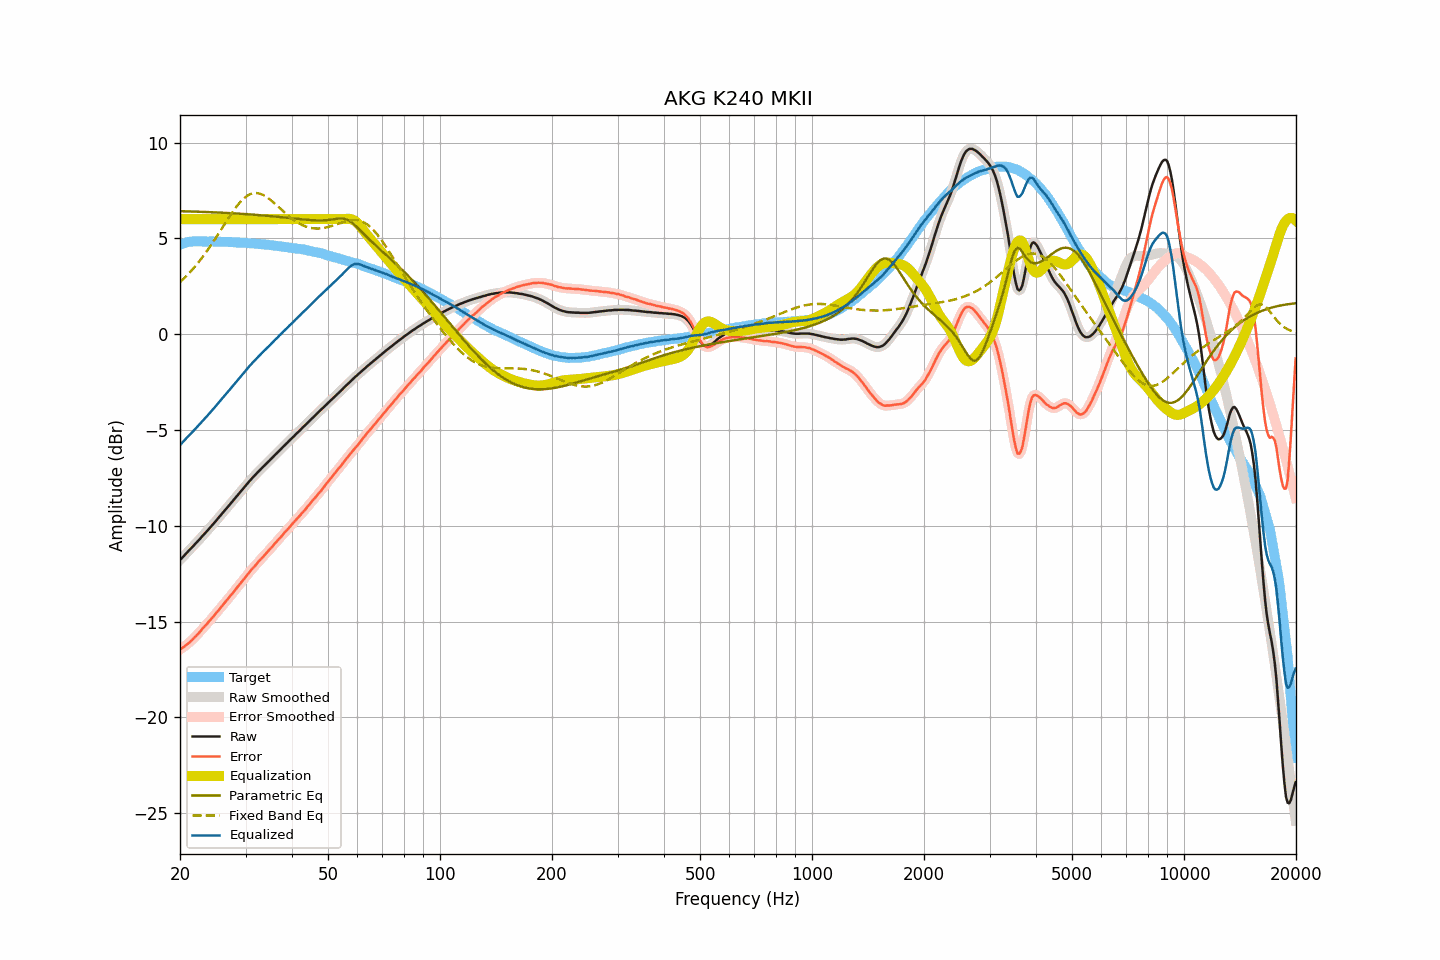

Data behind this chart, as committed beside it:
frequency, raw, smoothed, error, error_smoothed, equalization, parametric_eq, fixed_band_eq, equalized_raw, equalized_smoothed, target
20.00, -11.78, -11.78, -16.45, -16.45, 6.00, 6.42, 2.72, -5.78, -5.78, 4.67
20.20, -11.70, -11.69, -16.40, -16.40, 6.00, 6.42, 2.79, -5.70, -5.69, 4.70
20.40, -11.61, -11.61, -16.34, -16.34, 6.00, 6.41, 2.87, -5.61, -5.61, 4.73
20.61, -11.52, -11.52, -16.27, -16.28, 6.00, 6.41, 2.95, -5.52, -5.52, 4.75
20.81, -11.43, -11.43, -16.21, -16.21, 6.00, 6.41, 3.04, -5.43, -5.43, 4.78
21.02, -11.34, -11.34, -16.15, -16.14, 6.00, 6.41, 3.12, -5.34, -5.34, 4.81
21.23, -11.25, -11.25, -16.07, -16.07, 6.00, 6.40, 3.21, -5.25, -5.25, 4.82
21.44, -11.17, -11.16, -16.00, -16.00, 6.00, 6.40, 3.31, -5.17, -5.16, 4.83
21.66, -11.08, -11.08, -15.92, -15.91, 6.00, 6.40, 3.40, -5.08, -5.08, 4.84
21.87, -10.99, -10.99, -15.83, -15.83, 6.00, 6.40, 3.50, -4.99, -4.99, 4.84
22.09, -10.90, -10.90, -15.75, -15.74, 6.00, 6.39, 3.60, -4.90, -4.90, 4.85
22.31, -10.81, -10.81, -15.65, -15.66, 6.00, 6.39, 3.70, -4.81, -4.81, 4.85
22.54, -10.72, -10.72, -15.57, -15.57, 6.00, 6.39, 3.80, -4.72, -4.72, 4.85
22.76, -10.63, -10.63, -15.47, -15.47, 6.00, 6.38, 3.91, -4.63, -4.63, 4.85
22.99, -10.53, -10.53, -15.36, -15.37, 6.00, 6.38, 4.02, -4.53, -4.53, 4.84
23.22, -10.44, -10.44, -15.27, -15.28, 6.00, 6.38, 4.13, -4.44, -4.44, 4.84
23.45, -10.35, -10.35, -15.18, -15.18, 6.00, 6.37, 4.25, -4.35, -4.35, 4.83
23.69, -10.26, -10.26, -15.09, -15.09, 6.00, 6.37, 4.37, -4.26, -4.26, 4.83
23.92, -10.16, -10.16, -14.99, -15.00, 6.00, 6.37, 4.49, -4.16, -4.16, 4.83
24.16, -10.07, -10.07, -14.91, -14.90, 6.00, 6.36, 4.61, -4.07, -4.07, 4.84
24.40, -9.97, -9.97, -14.81, -14.81, 6.00, 6.36, 4.73, -3.97, -3.97, 4.84
24.65, -9.88, -9.88, -14.71, -14.71, 6.00, 6.36, 4.86, -3.88, -3.88, 4.83
24.89, -9.78, -9.78, -14.61, -14.61, 6.00, 6.35, 4.99, -3.78, -3.78, 4.83
25.14, -9.68, -9.68, -14.51, -14.51, 6.00, 6.35, 5.12, -3.68, -3.68, 4.83
25.39, -9.58, -9.58, -14.40, -14.40, 6.00, 6.35, 5.25, -3.58, -3.58, 4.83
25.65, -9.48, -9.48, -14.31, -14.30, 6.00, 6.34, 5.38, -3.48, -3.48, 4.83
25.91, -9.38, -9.38, -14.20, -14.20, 6.00, 6.34, 5.51, -3.38, -3.38, 4.82
26.16, -9.29, -9.29, -14.10, -14.10, 6.00, 6.33, 5.65, -3.29, -3.29, 4.81
26.43, -9.19, -9.19, -14.00, -14.00, 6.00, 6.33, 5.78, -3.19, -3.19, 4.81
26.69, -9.09, -9.09, -13.90, -13.90, 6.00, 6.32, 5.91, -3.09, -3.09, 4.81
26.96, -8.99, -8.99, -13.80, -13.80, 6.00, 6.32, 6.04, -2.99, -2.99, 4.81
27.23, -8.89, -8.89, -13.70, -13.70, 6.00, 6.32, 6.17, -2.89, -2.89, 4.81
27.50, -8.79, -8.79, -13.60, -13.59, 6.00, 6.31, 6.29, -2.79, -2.79, 4.81
27.77, -8.69, -8.69, -13.48, -13.49, 6.00, 6.31, 6.41, -2.69, -2.69, 4.80
28.05, -8.59, -8.59, -13.38, -13.38, 6.00, 6.30, 6.53, -2.59, -2.59, 4.80
28.33, -8.49, -8.49, -13.27, -13.28, 6.00, 6.30, 6.64, -2.49, -2.49, 4.78
28.62, -8.39, -8.39, -13.17, -13.17, 6.00, 6.29, 6.75, -2.39, -2.39, 4.78
28.90, -8.29, -8.29, -13.07, -13.07, 6.00, 6.29, 6.85, -2.29, -2.29, 4.78
29.19, -8.19, -8.19, -12.96, -12.96, 6.00, 6.28, 6.94, -2.19, -2.19, 4.77
29.48, -8.09, -8.09, -12.86, -12.86, 6.00, 6.27, 7.03, -2.09, -2.09, 4.78
29.78, -7.99, -7.99, -12.75, -12.76, 6.00, 6.27, 7.11, -1.99, -1.99, 4.77
30.08, -7.89, -7.89, -12.65, -12.65, 6.00, 6.26, 7.17, -1.89, -1.89, 4.76
30.38, -7.79, -7.79, -12.54, -12.54, 6.00, 6.26, 7.23, -1.79, -1.79, 4.75
30.68, -7.69, -7.69, -12.44, -12.44, 6.00, 6.25, 7.27, -1.69, -1.69, 4.75
30.99, -7.60, -7.60, -12.34, -12.34, 6.00, 6.25, 7.31, -1.60, -1.60, 4.74
31.30, -7.50, -7.51, -12.23, -12.24, 6.00, 6.24, 7.34, -1.50, -1.51, 4.74
31.61, -7.42, -7.42, -12.15, -12.14, 6.00, 6.23, 7.36, -1.42, -1.42, 4.73
31.93, -7.33, -7.33, -12.05, -12.05, 6.00, 6.23, 7.36, -1.33, -1.33, 4.72
32.24, -7.24, -7.24, -11.95, -11.95, 6.00, 6.22, 7.36, -1.24, -1.24, 4.71
32.57, -7.15, -7.15, -11.85, -11.86, 6.00, 6.21, 7.34, -1.15, -1.15, 4.71
32.89, -7.07, -7.06, -11.77, -11.76, 6.00, 6.21, 7.32, -1.07, -1.06, 4.70
33.22, -6.98, -6.98, -11.67, -11.67, 6.00, 6.20, 7.29, -0.98, -0.98, 4.69
33.55, -6.90, -6.90, -11.59, -11.58, 6.00, 6.19, 7.25, -0.90, -0.90, 4.69
33.89, -6.82, -6.81, -11.49, -11.49, 6.00, 6.19, 7.20, -0.82, -0.81, 4.67
34.23, -6.73, -6.73, -11.40, -11.40, 6.00, 6.18, 7.15, -0.73, -0.73, 4.67
34.57, -6.65, -6.65, -11.31, -11.31, 6.00, 6.17, 7.09, -0.65, -0.65, 4.66
34.92, -6.57, -6.57, -11.21, -11.22, 6.00, 6.16, 7.03, -0.57, -0.57, 4.65
35.27, -6.48, -6.48, -11.12, -11.12, 6.00, 6.15, 6.96, -0.48, -0.48, 4.64
35.62, -6.40, -6.40, -11.03, -11.02, 6.00, 6.15, 6.88, -0.40, -0.40, 4.63
35.97, -6.31, -6.31, -10.92, -10.93, 6.00, 6.14, 6.81, -0.31, -0.31, 4.61
... 635 more rows
